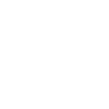
t = 0.00 s
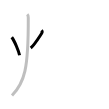
t = 2.25 s
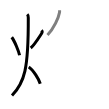
t = 4.50 s
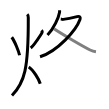
t = 6.50 s
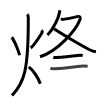
t = 8.75 s
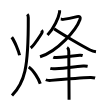
t = 11.00 s

The animated SVG that drew these frames (rendered in a browser with its animation timeline set to each time). Animation: 11 SMIL elements (animate=11); one cycle of 11.00 s.

<svg width="109px" height="109px" viewBox="0 0 px 109px" xmlns="http://www.w3.org/2000/svg" xmlns:xlink="http://www.w3.org/1999/xlink" xml:space="preserve" version="1.1"  baseProfile="full">
<path d="M11.74,37.25c2.88,3.72,7.06,14.28,7.84,18" style="fill:none;stroke:black;stroke-width:3;opacity:0">
  <animate attributeType="CSS" attributeName="opacity" from="0" to="1" begin="0s" dur="1s" repeatCount="Indefinite" fill="freeze" />
</path>
<path d="M41.53,30.25c0.76,0.77,0.68,2.33-0.08,3.47c-1.7,2.53-7.27,11.5-10.72,14.28" style="fill:none;stroke:black;stroke-width:3;opacity:0">
  <animate attributeType="CSS" attributeName="opacity" from="0" to="1" begin="1s" dur="1s" repeatCount="Indefinite" fill="freeze" />
</path>
<path d="M27.25,14.25c0.76,0.75,1.02,2.25,1.03,3.5C28.5,69.25,24.5,82.5,12,95.5" style="fill:none;stroke:black;stroke-width:3;opacity:0">
  <animate attributeType="CSS" attributeName="opacity" from="0" to="1" begin="2s" dur="1s" repeatCount="Indefinite" fill="freeze" />
</path>
<path d="M28.75,67c4.55,3,10.3,12.5,11.5,16.75" style="fill:none;stroke:black;stroke-width:3;opacity:0">
  <animate attributeType="CSS" attributeName="opacity" from="0" to="1" begin="3s" dur="1s" repeatCount="Indefinite" fill="freeze" />
</path>
<path d="M59.58,10.25c0.04,0.58,0.07,1.51-0.07,2.34c-0.82,4.94-5.54,15.78-12.01,22.42" style="fill:none;stroke:black;stroke-width:3;opacity:0">
  <animate attributeType="CSS" attributeName="opacity" from="0" to="1" begin="4s" dur="1s" repeatCount="Indefinite" fill="freeze" />
</path>
<path d="M60.76,18.99c0.43,0.05,1.54,0.51,2.5,0.39c2.88-0.34,9.69-1.73,13.81-2.8c2.83-0.73,3.63,0.83,2.91,2.83c-3.96,10.91-22.3,31.73-39.95,37.34" style="fill:none;stroke:black;stroke-width:3;opacity:0">
  <animate attributeType="CSS" attributeName="opacity" from="0" to="1" begin="5s" dur="1s" repeatCount="Indefinite" fill="freeze" />
</path>
<path d="M54.03,28.82c5.24,3.7,29.01,17.77,36.07,21.16c2.11,1.01,3.81,1.5,5.87,1.8" style="fill:none;stroke:black;stroke-width:3;opacity:0">
  <animate attributeType="CSS" attributeName="opacity" from="0" to="1" begin="6s" dur="1s" repeatCount="Indefinite" fill="freeze" />
</path>
<path d="M53.3,57.15c0.81,0.37,2.29,0.41,3.1,0.37c6.35-0.27,15.6-1.27,23.4-2.26c1.34-0.17,2.16,0.18,2.83,0.36" style="fill:none;stroke:black;stroke-width:3;opacity:0">
  <animate attributeType="CSS" attributeName="opacity" from="0" to="1" begin="7s" dur="1s" repeatCount="Indefinite" fill="freeze" />
</path>
<path d="M50.3,68.41c1.24,0.37,3.52,0.46,4.75,0.37C69.4,67.75,71.32,67,83.29,66c2.05-0.17,3.31,0.18,4.34,0.37" style="fill:none;stroke:black;stroke-width:3;opacity:0">
  <animate attributeType="CSS" attributeName="opacity" from="0" to="1" begin="8s" dur="1s" repeatCount="Indefinite" fill="freeze" />
</path>
<path d="M45.8,79.75c1.35,0.62,3.83,0.74,5.17,0.62c12.27-1.12,28.77-2.62,39.42-2.95c2.25-0.07,3.6,0.29,4.72,0.61" style="fill:none;stroke:black;stroke-width:3;opacity:0">
  <animate attributeType="CSS" attributeName="opacity" from="0" to="1" begin="9s" dur="1s" repeatCount="Indefinite" fill="freeze" />
</path>
<path d="M67.08,47.5c0.67,0.39,1.71,2.25,1.71,3.74c0,8.26,0.28,38.01,0.28,48.61" style="fill:none;stroke:black;stroke-width:3;opacity:0">
  <animate attributeType="CSS" attributeName="opacity" from="0" to="1" begin="10s" dur="1s" repeatCount="Indefinite" fill="freeze" />
</path>
</svg>
